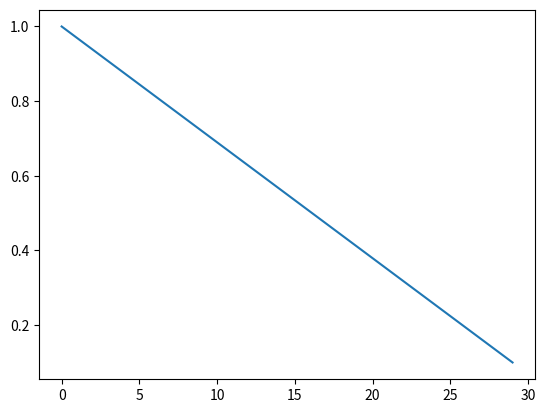

Reproduce this figure in Python.
'''
Author: error: git config user.name && git config user.email & please set dead value or install git
Date: 2022-06-18 19:29:00
LastEditors: error: git config user.name && git config user.email & please set dead value or install git
LastEditTime: 2022-06-18 19:39:41
FilePath: /yolov5/utils/try.py
Description: 这是默认设置,请设置`customMade`, 打开koroFileHeader查看配置 进行设置: https://github.com/OBKoro1/koro1FileHeader/wiki/%E9%85%8D%E7%BD%AE
'''
import matplotlib.pyplot as plt
if __name__ == '__main__':
    epochs = 30
    lrf = 0.1 
    lf = lambda x: (1 - x / (epochs - 1)) * (1.0 - lrf) + lrf 
    epoch = [float(i) for i in range(30)]
    lr_x = []
    for i in epoch:
        lr_x.append(lf(i))
    plt.plot(epoch,lr_x)
    plt.show()
